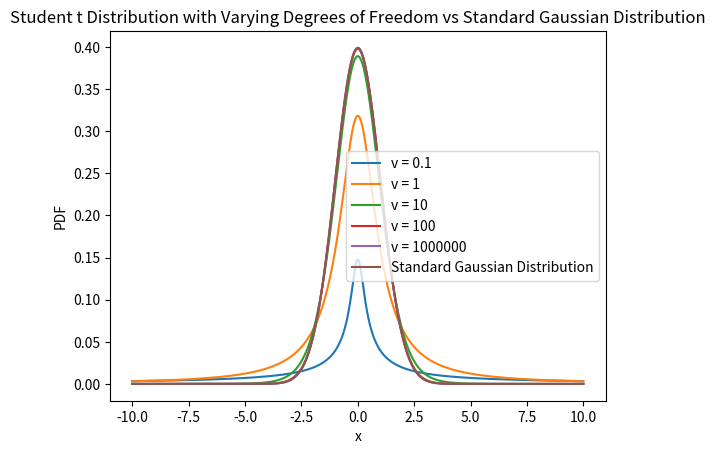

This chart was generated by the following Python code:
import numpy as np
import matplotlib.pyplot as plt
#import math
from scipy.special import gammaln

def t_distribution(x, v):
    
    return np.exp(gammaln((v+1)/2) - gammaln(v/2) - np.log(np.sqrt(np.pi*v)) - (v+1)/2 * np.log(1 + (x**2)/v))


def std_gauss_distribution(x):
    
    return 1/np.sqrt(2*np.pi) * np.exp(-x**2/2)


if __name__ == '__main__':
    
    v_values = [0.1, 1, 10, 100, 10**6]
    
    for v in v_values:
        x = np.linspace(-10, 10, 1000)
        y = t_distribution(x, v)
        plt.plot(x, y, label=f'v = {v}')
    
    
    plt.plot(x, std_gauss_distribution(x), label='Standard Gaussian Distribution')
    plt.xlabel('x')
    plt.ylabel('PDF')
    plt.title('Student t Distribution with Varying Degrees of Freedom vs Standard Gaussian Distribution')
    plt.legend()
    plt.savefig('ques_1_output_1.png')
    plt.show()